Run: headless pygame with SDL's dummy video driver; simulated clock (each Clock.tick advances the game by its frame time, no real sleeping); random seed 0; keys injected as events and as key.get_pressed() state; mouse plan: one left click at the window centre at the start of phase 2, then a move to the lower-right quarter at the start of phase 3.
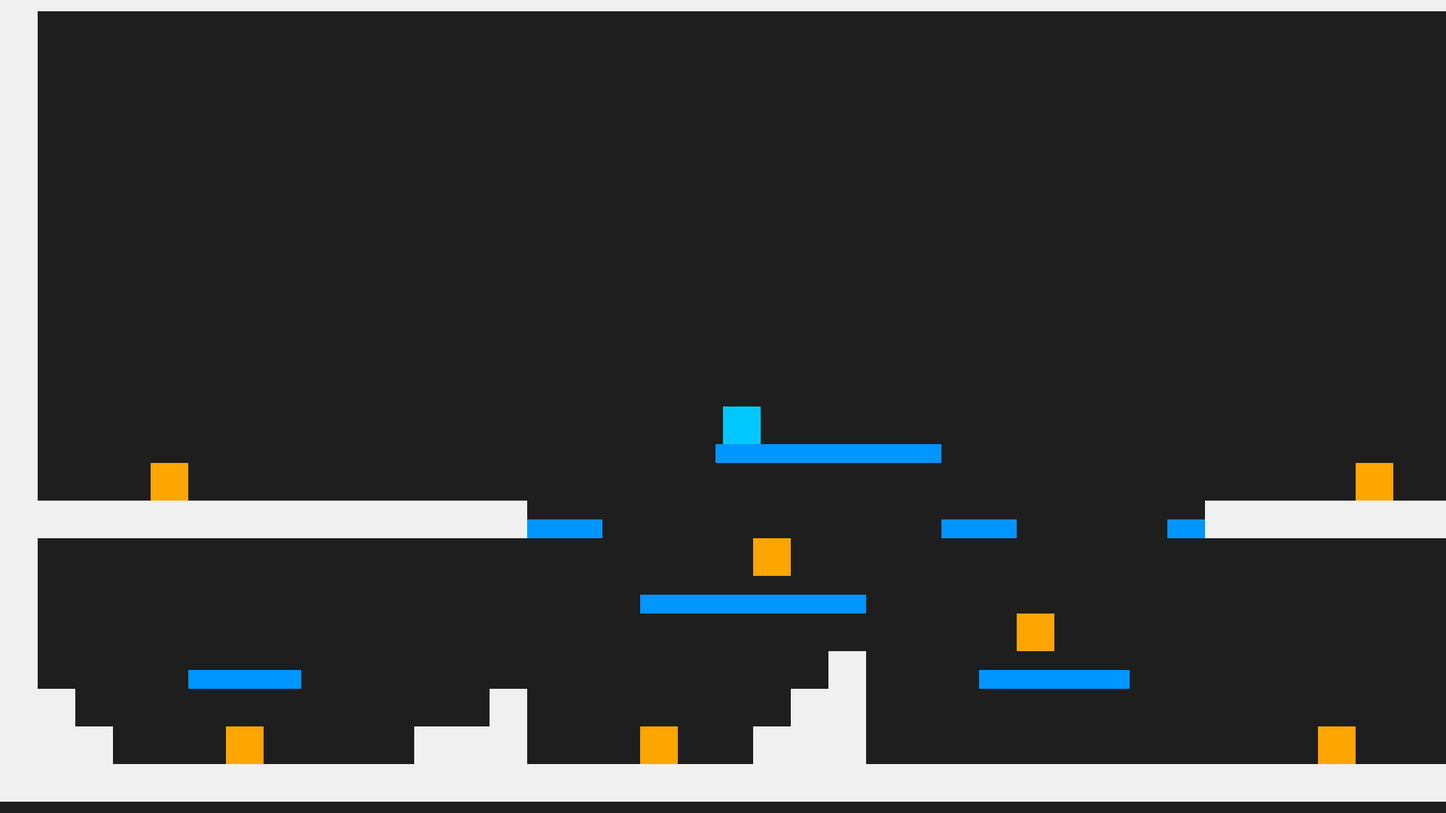
Frame 1 of 4 · flips 1–60 · no input
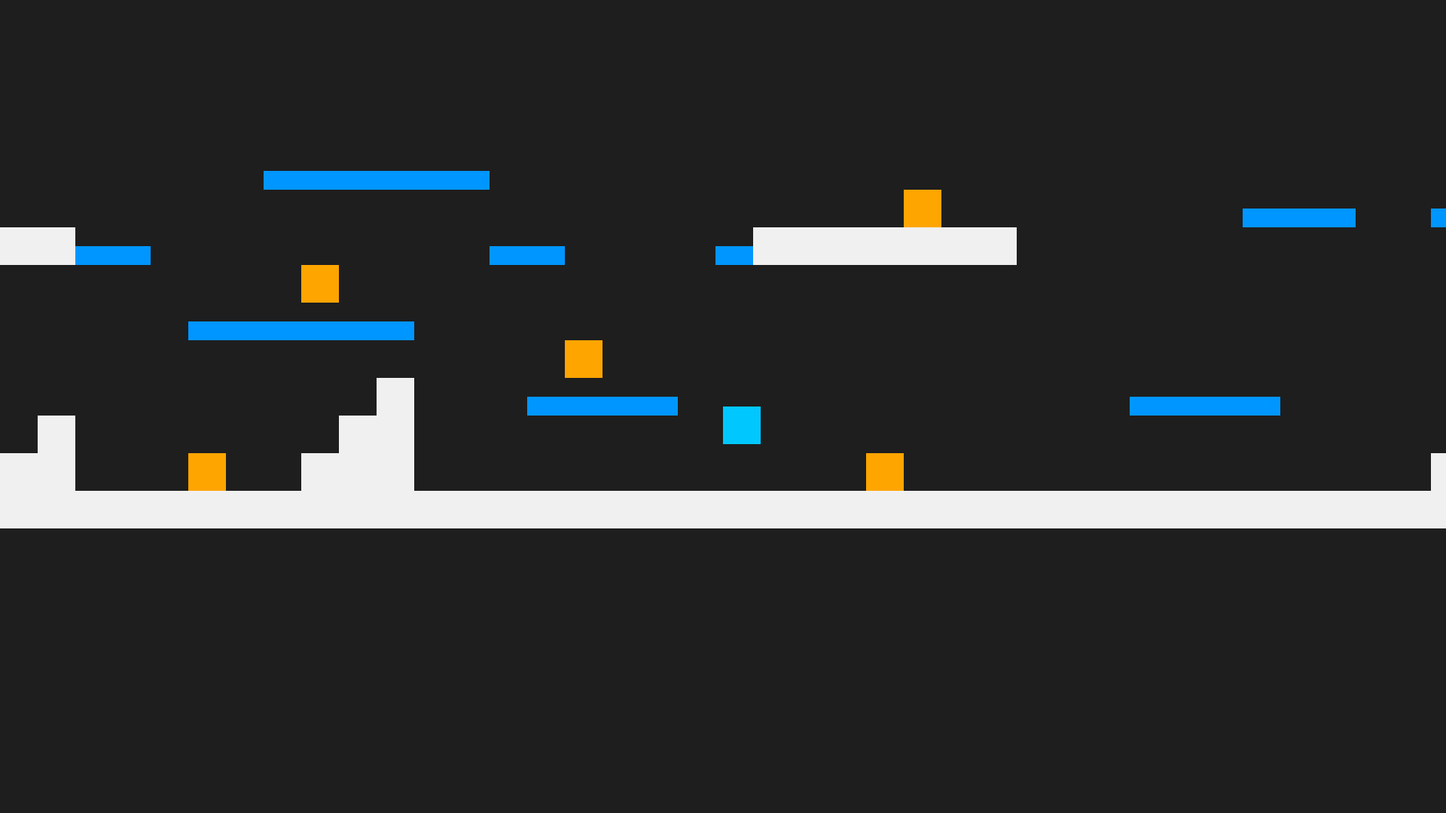
Frame 2 of 4 · flips 61–180 · clicked the window centre · tapped SPACE, RETURN · held RIGHT (→), D
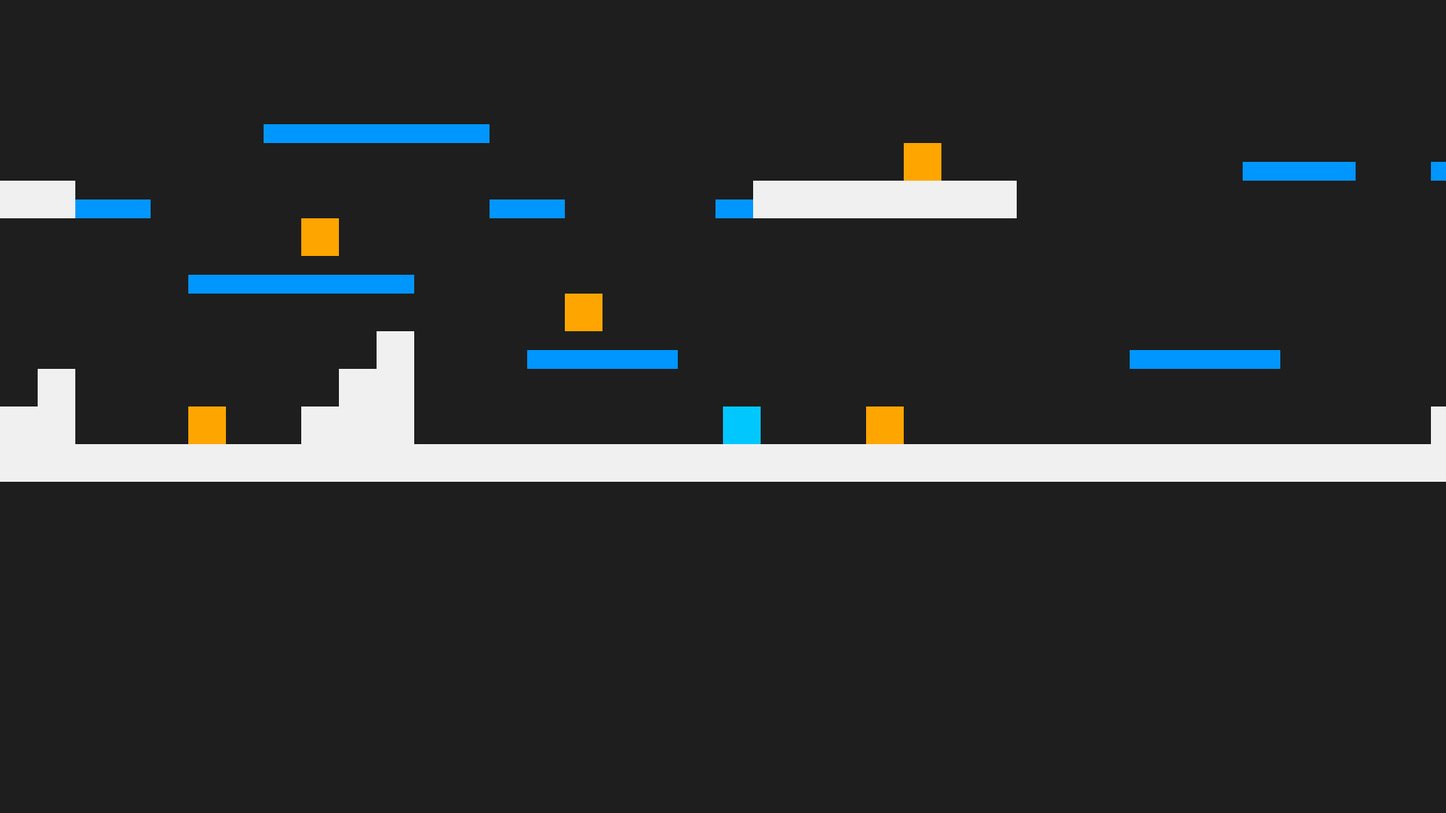
Frame 3 of 4 · flips 181–300 · moved the mouse to the lower-right quarter · held DOWN (↓), S
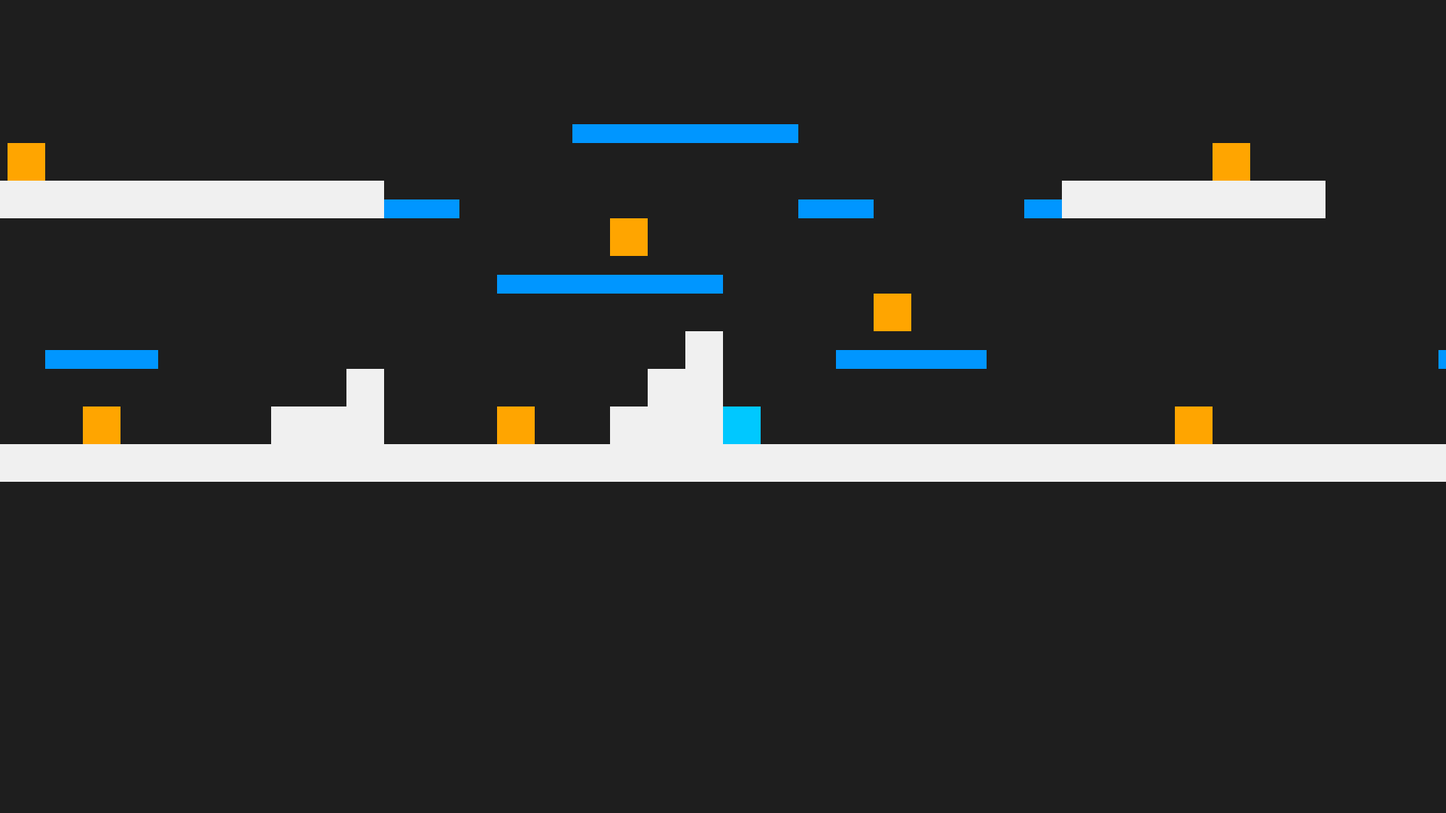
Frame 4 of 4 · flips 301–420 · held LEFT (←), A, UP (↑), W

The pygame program that drew these frames:

import pygame
import sys
import math
import random

pygame.init()

# Screen
WIDTH, HEIGHT = 1920, 1080
screen = pygame.display.set_mode((WIDTH, HEIGHT))
pygame.display.set_caption("Gravity Square")
clock = pygame.time.Clock()

# Colors
WHITE = (240, 240, 240)
BLUE = (0, 150, 255)
DARK = (30, 30, 30)
ORANGE = (255, 165, 0)

# Camera
camera_x = 0
camera_y = 0

def apply_camera(x, y):
    return x - camera_x, y - camera_y

# Player
square_size = 50
square_x = WIDTH // 2
square_y = HEIGHT // 2
speed = 5
player_hp = 5
player_max_hp = 5
player_damage_cooldown = 5
gold_fetch = 10
gold = 0



# Physics
y_velocity = 0
gravity = 0.6
jump_strength = -12
on_ground = False

# Bullets
bullet_width = 5
bullet_height = 5
bullet_speed = 8
bullets = []
last_shot_time = 0
fire_rate = 300
damage = 1

# Wave settings
wave_composition = {
    "grubb": 20
}

# Map
TILE_SIZE = 50
PLATFORM_HEIGHT = TILE_SIZE // 2

map_layout = [
    "11111111111111111111111111111111111111111111111111111111111111111111",
    "10000000000000000000000000000000000000000000000000000000000000000001",
    "10000000000000000000000000000000000000000000000000000000000000000001",
    "10000000000000000000000000000000000000000000000000000000000000000001",
    "10000000000000000000000000000000000000000000000000000000000000000001",
    "10000000000000000000000000000000000000000000000000000000000000000001",
    "10000000000000000000000000000000000000000000000000000000000000000001",
    "10000000000000000000000000000000000000000000000000000000000000000001",
    "10000000000000000000000000000000000000000000000000000000000000000001",
    "10000000000000000000000000000000000000000000000000000000000000000001",
    "10000000000000000000000000000000000000000000000000000000000000000001",
    "10000000000000000000000000000000000000000000000000000000000000000001",
    "10000000000000000002222220000000000000000000000000000000000000000001",
    "10003000000000000000000000000000000030000000022200222000000000000001",
    "11111111111111220000000002200002111111100000000000000000000000000001",
    "10000000000000000000300000000000000000000000000000000000000000000001",
    "10000000000000000222222000000000000000000000000000000000000000000001",
    "10000000000000000000000000030000000000000000000000000000000000000001",
    "10000222000000000000001000222200000000000022220000000003000000000001",
    "11000000000001000000011000000000000000000000000000011111100000000011",
    "11100030000111000300111000000000000300000000000000111111110003000111",
    "11111111111111111111111111111111111111111111111111111111111111111111",
]

# Draw map tiles
def draw_map(surface):
    for row_index, row in enumerate(map_layout):
        for col_index, tile in enumerate(row):
            x = col_index * TILE_SIZE
            y = row_index * TILE_SIZE

            sx, sy = apply_camera(x, y)

            if tile == "1":
                pygame.draw.rect(surface, WHITE, (sx, sy, TILE_SIZE, TILE_SIZE))
            elif tile == "2":
                pygame.draw.rect(surface, BLUE, (sx, sy + PLATFORM_HEIGHT, TILE_SIZE, PLATFORM_HEIGHT))
            elif tile == "3":
                pygame.draw.rect(surface, ORANGE, (sx, sy, TILE_SIZE, TILE_SIZE))

# Build collision rectangles from map
def get_wall_rects():
    walls = []
    for row_index, row in enumerate(map_layout):
        for col_index, tile in enumerate(row):
            x = col_index * TILE_SIZE
            y = row_index * TILE_SIZE
            if tile == "1":
                walls.append(("solid", pygame.Rect(x, y, TILE_SIZE, TILE_SIZE)))
            elif tile == "2":
                walls.append(("platform", pygame.Rect(x, y + PLATFORM_HEIGHT, TILE_SIZE, PLATFORM_HEIGHT)))
    return walls

# Get spawn point positions from map
def get_spawn_points():
    spawns = []
    for row_index, row in enumerate(map_layout):
        for col_index, tile in enumerate(row):
            if tile == "3":
                x = col_index * TILE_SIZE
                y = row_index * TILE_SIZE
                spawns.append((x, y))
    return spawns

# Build a queue of monsters for the wave
def spawn_wave(wave_number):
    queue = []
    for enemy_type, count in wave_composition.items():
        for i in range(count * wave_number):
            x, y = random.choice(get_spawn_points())
            if enemy_type == "grubb":
                queue.append({
                    "type": "grubb",
                    "x": x, "y": y,
                    "speed": 2,
                    "direction": random.choice([-1, 1]),
                    "hp": 3,
                    "vy": 0
                })
    return queue

def roll_shop():
    return random.sample(all_cards, 3)

# Wave state
wave = 0
grubbs = []
wave_active = False
spawn_queue = []
spawn_timer = 0


# cards
all_cards = [
    {"name": "Vigor - Max HP +1",             "price": 100, "effect": "max_hp"},
    {"name": "Sprint - Speed +1",             "price": 35,  "effect": "speed"},
    {"name": "Gattling - Fire rate +1",       "price": 100, "effect": "fire_rate"},
    {"name": "Greed - Gold gain x1.2",        "price": 95,  "effect": "gold_gain"},
    {"name": "High caliber - Damage +1",      "price": 200, "effect": "gun_dmg"},
    {"name": "Bandage - Recover health",      "price": 60,  "effect": "current_hp"},
    {"name": "Leg day - Jump higher",         "price": 60,  "effect": "jump_height"}
    ]
shop_cards = roll_shop()
shop_open = False




# Game loop
while True:
    # Events
    for event in pygame.event.get():
        if event.type == pygame.QUIT:
            pygame.quit()
            sys.exit()

        if event.type == pygame.KEYDOWN:
            if event.key == pygame.K_SPACE and on_ground:
                y_velocity = jump_strength
                on_ground = False
            if event.key == pygame.K_h and not wave_active:
                wave_active = True
                wave += 1
                spawn_queue = spawn_wave(wave)
                spawn_timer = 60
            if event.key == pygame.K_b:
                shop_open = not shop_open
        
        if event.type == pygame.MOUSEBUTTONDOWN and shop_open:
            mx, my = pygame.mouse.get_pos()
            for i, card in enumerate(shop_cards):
                card_x = 400 + i * 200
                card_y = 400
                card_rect = pygame.Rect(card_x, card_y, 180, 250)
                if card_rect.collidepoint(mx, my) and gold >= card["price"]:
                    gold -= card["price"]
                    shop_cards.pop(i)
                    
                    # Give the buff
                    if card["effect"] == "max_hp":
                        player_max_hp += 1
                        
                    if card["effect"] == "speed":
                        speed += 1
                    
                    if card["effect"] == "fire_rate":
                        fire_rate -= 50
                        
                    if card["effect"] == "gold_gain":
                        gold_fetch *= 1.2
                        
                    if card["effect"] == "gun_dmg":
                        damage += 1
                    
                    if card["effect"] == "current_hp":
                        player_hp += player_max_hp // 2
                        
                    if card["effect"] == "current_hp":
                        jump_strength -= 100
                    break
            
            # Reroll button
            reroll_rect = pygame.Rect(400, 680, 200, 50)
            if reroll_rect.collidepoint(mx, my) and gold >= 25:
                gold -= 25
                shop_cards = roll_shop()
                                 

    # Player movement
    keys = pygame.key.get_pressed()
    if keys[pygame.K_a]:
        square_x -= speed
    if keys[pygame.K_d]:
        square_x += speed

    # Map collision
    under_y = square_y + square_size + 1
    has_floor = any(w.collidepoint(square_x + square_size // 2, under_y) for _, w in get_wall_rects())
    if on_ground and not has_floor:
        on_ground = False

    if on_ground:
        y_velocity = 0
    else:
        y_velocity += gravity
        y_velocity = min(y_velocity, 20)
    square_y += y_velocity

    player_rect = pygame.Rect(square_x, square_y, square_size, square_size)
    for tile_type, wall in get_wall_rects():
        if player_rect.colliderect(wall):
            overlap_left = player_rect.right - wall.left
            overlap_right = wall.right - player_rect.left
            overlap_top = player_rect.bottom - wall.top
            overlap_bottom = wall.bottom - player_rect.top
            min_overlap = min(overlap_left, overlap_right, overlap_top, overlap_bottom)

            if tile_type == "platform":
                if min_overlap == overlap_top and y_velocity >= 0:
                    square_y = wall.top - square_size
                    y_velocity = 0
                    on_ground = True
            else:
                if min_overlap == overlap_top:
                    square_y = wall.top - square_size
                    y_velocity = 0
                    on_ground = True
                elif min_overlap == overlap_bottom:
                    square_y = wall.bottom
                    y_velocity = 0
                elif min_overlap == overlap_left:
                    square_x = wall.left - square_size
                elif min_overlap == overlap_right:
                    square_x = wall.right
            player_rect = pygame.Rect(square_x, square_y, square_size, square_size)

    # Spawn queue
    if spawn_queue:
        spawn_timer -= 1
        if spawn_timer <= 0:
            grubbs.append(spawn_queue.pop(0))
            spawn_timer = 60

    # Grubbs
    for grubb in grubbs[:]:

        # Horizontal movement
        grubb["x"] += grubb["speed"] * grubb["direction"]
        grubb_rect = pygame.Rect(grubb["x"], grubb["y"], TILE_SIZE, TILE_SIZE)

        # Horizontal wall collision
        for tile_type, wall in get_wall_rects():
            if tile_type == "solid" and grubb_rect.colliderect(wall):
                overlap_left = grubb_rect.right - wall.left
                overlap_right = wall.right - grubb_rect.left
                if overlap_left < overlap_right:
                    grubb["x"] = wall.left - TILE_SIZE
                else:
                    grubb["x"] = wall.right
                grubb["direction"] *= -1
                grubb_rect = pygame.Rect(grubb["x"], grubb["y"], TILE_SIZE, TILE_SIZE)
                break

        # Edge detection
        foran_x = grubb["x"] + (TILE_SIZE if grubb["direction"] == 1 else 0)
        if not any(w.collidepoint(foran_x, grubb["y"] + TILE_SIZE + 1) for _, w in get_wall_rects()):
            grubb["direction"] *= -1

        # Vertical movement
        grubb["vy"] += gravity
        grubb["vy"] = min(grubb["vy"], 20)
        grubb["y"] += grubb["vy"]
        grubb_rect = pygame.Rect(grubb["x"], grubb["y"], TILE_SIZE, TILE_SIZE)

        # Vertical collision
        for tile_type, wall in get_wall_rects():
            if grubb_rect.colliderect(wall):
                overlap_top = grubb_rect.bottom - wall.top
                overlap_bottom = wall.bottom - grubb_rect.top
                if overlap_top < overlap_bottom and tile_type in ("solid", "platform"):
                    grubb["y"] = wall.top - TILE_SIZE
                    grubb["vy"] = 0
                elif overlap_bottom <= overlap_top and tile_type == "solid":
                    grubb["y"] = wall.bottom
                    grubb["vy"] = 0
                grubb_rect = pygame.Rect(grubb["x"], grubb["y"], TILE_SIZE, TILE_SIZE)

        # Bullet hit
        for bullet in bullets[:]:
            if grubb_rect.colliderect(pygame.Rect(bullet[0], bullet[1], bullet_width, bullet_height)):
                grubb["hp"] -= damage
                bullets.remove(bullet)
                if grubb["hp"] <= 0:
                    grubbs.remove(grubb)
                    gold += gold_fetch
                    print(gold)
                break

        # Touch damage
        if grubb in grubbs and grubb_rect.colliderect(player_rect) and player_damage_cooldown <= 0:
            player_hp -= 1
            player_damage_cooldown = 30
            print(player_hp)

    # Player damage cooldown
    if player_damage_cooldown > 0:
        player_damage_cooldown -= 1
        
        
    # Death check
    if player_hp <= 0:
        square_x = WIDTH // 2
        square_y = HEIGHT // 2
        y_velocity = 0
        on_ground = False
        speed = 5
        player_hp = 5
        player_max_hp = 5
        player_damage_cooldown = 0
        gold_fetch = 10
        gold = 0
        fire_rate = 300
        bullet_speed = 8
        damage = 1
        jump_strength = -12
        bullets = []
        grubbs = []
        spawn_queue = []
        wave = 0
        wave_active = False
        shop_cards = roll_shop()
        shop_open = False

    # Wave clear check
    if len(grubbs) == 0 and len(spawn_queue) == 0 and wave_active:
        wave_active = False

    # Shooting
    if pygame.mouse.get_pressed()[0]:
        now = pygame.time.get_ticks()
        if now - last_shot_time >= fire_rate:
            bullet_x = square_x + square_size // 2
            bullet_y = square_y + square_size // 2

            mx, my = pygame.mouse.get_pos()
            mx += camera_x
            my += camera_y

            dx, dy = mx - bullet_x, my - bullet_y
            dist = math.sqrt(dx**2 + dy**2) or 1

            bullets.append([bullet_x, bullet_y, (dx/dist)*bullet_speed, (dy/dist)*bullet_speed])
            last_shot_time = now

    # Move bullets
    for bullet in bullets[:]:
        bullet[0] += bullet[2]
        bullet[1] += bullet[3]

        bullet_rect = pygame.Rect(bullet[0], bullet[1], bullet_width, bullet_height)

        for tile_type, wall in get_wall_rects():
            if tile_type == "solid" and bullet_rect.colliderect(wall):
                bullets.remove(bullet)
                break

    # Camera follow
    camera_x = square_x - WIDTH // 2
    camera_y = square_y - HEIGHT // 2

    # Draw
    screen.fill(DARK)

    draw_map(screen)

    # Player
    pygame.draw.rect(
        screen,
        (0, 200, 255),
        (*apply_camera(square_x, square_y), square_size, square_size)
    )

    # Bullets
    for bullet in bullets:
        pygame.draw.rect(
            screen,
            (255, 50, 50),
            (*apply_camera(bullet[0], bullet[1]), bullet_width, bullet_height)
        )

    # Grubbs
    for grubb in grubbs:
        pygame.draw.rect(
            screen,
            (255, 0, 0),
            (*apply_camera(grubb["x"], grubb["y"]), TILE_SIZE, TILE_SIZE)
        )



    # Shop
    if shop_open:
        font = pygame.font.Font(None, 28)
        for i, card in enumerate(shop_cards):
            card_x = 400 + i * 220
            card_y = 400
            pygame.draw.rect(screen, (80, 80, 80), (card_x, card_y, 180, 250))
            pygame.draw.rect(screen, WHITE, (card_x, card_y, 180, 250), 2)
            screen.blit(font.render(card["name"], True, WHITE), (card_x + 10, card_y + 20))
            screen.blit(font.render(f"{card['price']} gold", True, ORANGE), (card_x + 10, card_y + 60))
        # Reroll button
        pygame.draw.rect(screen, (60, 60, 60), (400, 680, 200, 50))
        screen.blit(font.render("Reroll - 25g", True, WHITE), (410, 695))
        # Gold display
        screen.blit(font.render(f"Gold: {gold}", True, ORANGE), (400, 370))
    
    
    
    pygame.display.flip()
    clock.tick(60)
